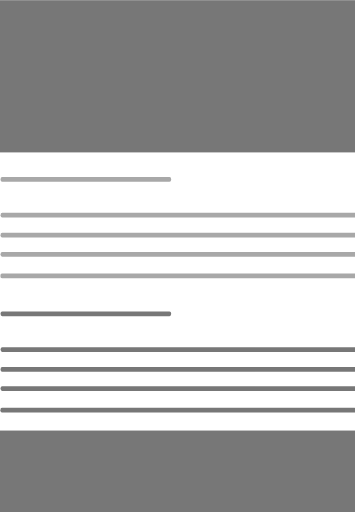
t = 0.00 s
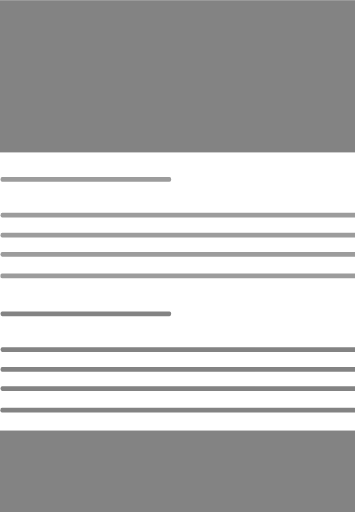
t = 0.25 s
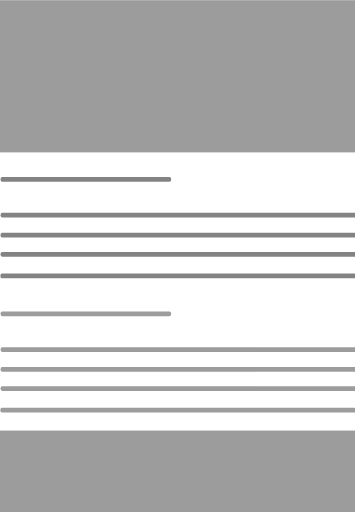
t = 0.75 s
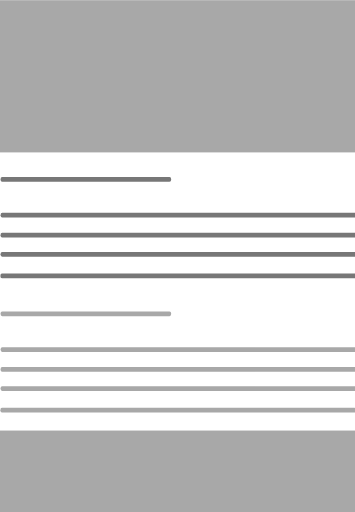
t = 1.00 s
t = 1.25 s: frame unchanged from t = 0.75 s, image omitted
t = 1.75 s: frame unchanged from t = 0.25 s, image omitted

The animated SVG that drew these frames (rendered in a browser with its animation timeline set to each time). Animation: 4 SMIL elements (animate=4); one cycle of 2.00 s, repeats indefinitely.

<?xml version="1.0" encoding="utf-8"?>
<svg viewBox="6.233 11.415 485.854 700.204" xmlns="http://www.w3.org/2000/svg">
  <rect x="6.233" y="11.415" width="485.854" height="208.317" style="fill: rgb(216, 216, 216);">
       <animate attributeName="fill" values="#777777;#a8a8a8;#777777" dur="2s" repeatCount="indefinite" />
  </rect>
  <g transform="matrix(1.135516, 0, 0, 1.625559, 5.647713, -68.2705)" style="">
    <g>
    <animate  attributeName="stroke" values="#a8a8a8;#777777;#a8a8a8" dur="2s" repeatCount="indefinite" />
      <line style="fill: rgb(216, 216, 216);  stroke-width: 4px; stroke-linecap: round; stroke-linejoin: bevel;" x1="3.151" y1="199.93" x2="204.832" y2="199.93"/>
      <line style="fill: rgb(216, 216, 216);  stroke-width: 4px; stroke-linecap: round; stroke-linejoin: bevel;" x1="3.201" y1="230.042" x2="428.271" y2="230.042"/>
      <line style="fill: rgb(216, 216, 216);  stroke-width: 4px; stroke-linecap: round; stroke-linejoin: bevel;" x1="3.151" y1="246.849" x2="428.221" y2="246.849"/>
      <line style="fill: rgb(216, 216, 216);  stroke-width: 4px; stroke-linecap: round; stroke-linejoin: bevel;" x1="3.151" y1="262.955" x2="428.221" y2="262.955"/>
      <line style="fill: rgb(216, 216, 216);  stroke-width: 4px; stroke-linecap: round; stroke-linejoin: bevel;" x1="2.952" y1="281.163" x2="428.022" y2="281.163"/>
      <line style="fill: rgb(216, 216, 216);  stroke-width: 4px; stroke-linecap: round; stroke-linejoin: bevel;" x1="0.7" y1="300.07" x2="425.77" y2="300.07" transform="matrix(0.47135934233665466, 0, 0, 0, 3.1510000228881836, 199.92999267578125)"/>
    </g>
  </g>
  <g transform="matrix(1.135516, 0, 0, 1.625559, 5.647713, 115.572014)" style="">
    <g>
      <animate attributeName="stroke" values="#777777;#a8a8a8;#777777" dur="2s" repeatCount="indefinite" />
      <line style="fill: rgb(216, 216, 216);  stroke-width: 4px; stroke-linecap: round; stroke-linejoin: bevel;" x1="3.151" y1="199.93" x2="204.832" y2="199.93"/>
      <line style="fill: rgb(216, 216, 216);  stroke-width: 4px; stroke-linecap: round; stroke-linejoin: bevel;" x1="3.201" y1="230.042" x2="428.271" y2="230.042"/>
      <line style="fill: rgb(216, 216, 216);  stroke-width: 4px; stroke-linecap: round; stroke-linejoin: bevel;" x1="3.151" y1="246.849" x2="428.221" y2="246.849"/>
      <line style="fill: rgb(216, 216, 216);  stroke-width: 4px; stroke-linecap: round; stroke-linejoin: bevel;" x1="3.151" y1="262.955" x2="428.221" y2="262.955"/>
      <line style="fill: rgb(216, 216, 216);  stroke-width: 4px; stroke-linecap: round; stroke-linejoin: bevel;" x1="2.952" y1="281.163" x2="428.022" y2="281.163"/>
      <line style="fill: rgb(216, 216, 216);  stroke-width: 4px; stroke-linecap: round; stroke-linejoin: bevel;" x1="0.7" y1="300.07" x2="425.77" y2="300.07" transform="matrix(0.47135934233665466, 0, 0, 0, 3.1510000228881836, 199.92999267578125)"/>
    </g>
  </g>
  <rect x="6.233" y="600.415" width="485.854" height="208.317" style="fill: rgb(216, 216, 216);">
       <animate attributeName="fill" values="#777777;#a8a8a8;#777777" dur="2s" repeatCount="indefinite" />
  </rect>
</svg>